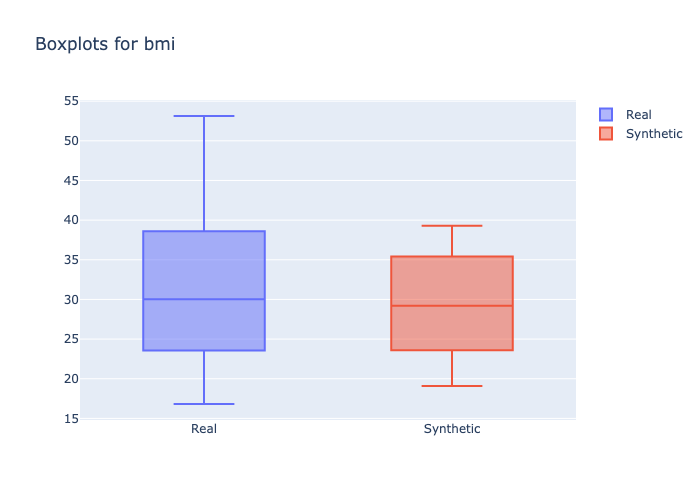

Data behind this chart, as committed beside it:
min, 1st_quantile, mean, median, 3rd_quantile, max
16.82, 25.8, 30.16, 30.03, 33.73, 53.13
19.1, 25.1, 29.28, 29.2, 34.1, 39.3
